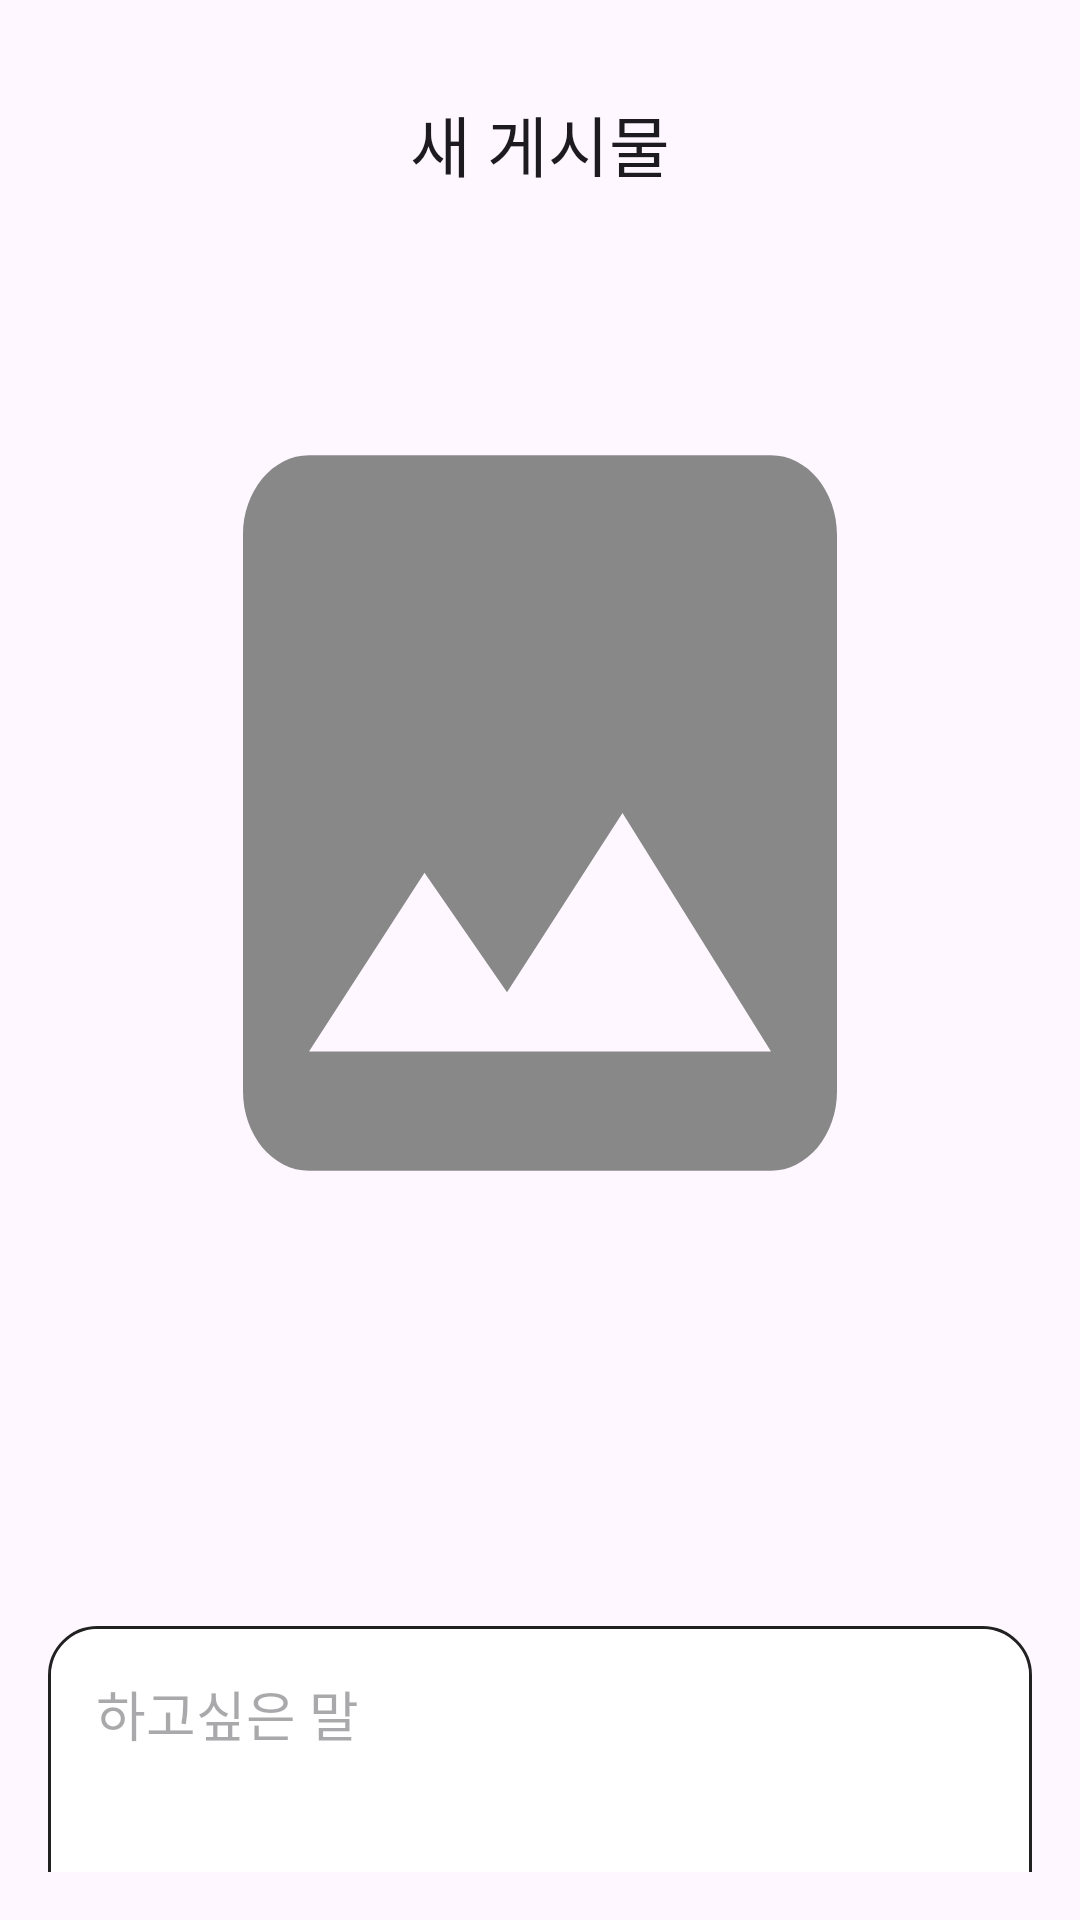

Produce the Android XML layout that renders to this screen, including the resource entries it uses.
<!-- AndroidManifest.xml: application theme Theme.ToNight -->
<!-- res/layout/activity_new_post.xml -->
<?xml version="1.0" encoding="utf-8"?>
<androidx.constraintlayout.widget.ConstraintLayout xmlns:android="http://schemas.android.com/apk/res/android"
    xmlns:app="http://schemas.android.com/apk/res-auto"
    xmlns:tools="http://schemas.android.com/tools"
    android:id="@+id/main"
    android:layout_width="match_parent"
    android:layout_height="match_parent"
    android:padding="16dp"
    android:orientation="vertical"
    tools:context=".activites.NewPostActivity">

    <com.google.android.material.appbar.MaterialToolbar
        android:id="@+id/toolbar"
        android:layout_width="match_parent"
        android:layout_height="wrap_content"
        app:layout_constraintTop_toTopOf="parent"
        app:title="새 게시물"
        app:titleCentered="true"
        app:navigationIcon="@drawable/baseline_arrow_back_24"/>

    <RelativeLayout
        android:id="@+id/middle"
        android:layout_width="match_parent"
        android:layout_height="wrap_content"
        android:padding="16dp"
        app:layout_constraintTop_toBottomOf="@id/toolbar">

        <androidx.viewpager2.widget.ViewPager2
            android:id="@+id/pager"
            android:layout_width="match_parent"
            android:layout_height="350dp"
            android:visibility="gone"/>

        <ImageView
            android:id="@+id/iv_post"
            android:layout_width="match_parent"
            android:layout_height="350dp"
            android:src="@drawable/baseline_image_post_sample"
            android:layout_centerHorizontal="true"
            android:padding="16dp"
            android:layout_marginBottom="30dp"
            android:scaleType="fitXY"
            android:visibility="visible"/>

    </RelativeLayout>

    <EditText
        android:id="@+id/text_post"
        android:layout_width="match_parent"
        android:layout_height="wrap_content"
        app:layout_constraintTop_toBottomOf="@id/middle"
        android:layout_marginTop="50dp"
        android:padding="16dp"
        android:gravity="top"
        android:hint="하고싶은 말"
        android:lines="4"
        android:background="@drawable/post_border"/>

    <Button
        android:id="@+id/button_post"
        android:layout_width="match_parent"
        android:layout_height="wrap_content"
        app:layout_constraintTop_toBottomOf="@id/text_post"
        android:backgroundTint="@color/jihoonc"
        android:layout_marginTop="50dp"
        android:text="게시글 등록"/>

</androidx.constraintlayout.widget.ConstraintLayout>
<!-- resources referenced by this layout -->
<resources>
  <color name="jihoonc">#ff00006f</color>
  <!-- drawable baseline_image_post_sample (drawable) -->
  <vector xmlns:android="http://schemas.android.com/apk/res/android" android:height="300dp" android:tint="#888888" android:viewportHeight="24" android:viewportWidth="24" android:width="300dp">
        
      <path android:fillColor="@android:color/white" android:pathData="M21,19V5c0,-1.1 -0.9,-2 -2,-2H5c-1.1,0 -2,0.9 -2,2v14c0,1.1 0.9,2 2,2h14c1.1,0 2,-0.9 2,-2zM8.5,13.5l2.5,3.01L14.5,12l4.5,6H5l3.5,-4.5z"/>
      
  </vector>
  <!-- drawable post_border (drawable) -->
  <?xml version="1.0" encoding="utf-8"?>
  <layer-list xmlns:android="http://schemas.android.com/apk/res/android">
  
      <item>
          <shape android:shape="rectangle">
              <stroke android:width="1dp" android:color="@color/jihoon"/>
              <corners
                  android:topLeftRadius="16dp"
                  android:topRightRadius="16dp"
                  android:bottomLeftRadius="16dp"
                  android:bottomRightRadius="16dp"/>
          </shape>
      </item>
      <item android:top="1dp"
          android:right="1dp"
          android:left="1dp"
          android:bottom="1dp">
          <shape android:shape="rectangle">
              <solid android:color="@color/white"/>
              <corners
                  android:topLeftRadius="16dp"
                  android:topRightRadius="16dp"
                  android:bottomLeftRadius="16dp"
                  android:bottomRightRadius="16dp"/>
          </shape>
      </item>
  
  </layer-list>
  <style name="Theme.ToNight" parent="Base.Theme.ToNight" />
  <color name="jihoon">#dd000000</color>
  <color name="white">#FFFFFFFF</color>
  <style name="Base.Theme.ToNight" parent="Theme.Material3.DayNight.NoActionBar">
          
          
      </style>
</resources>
